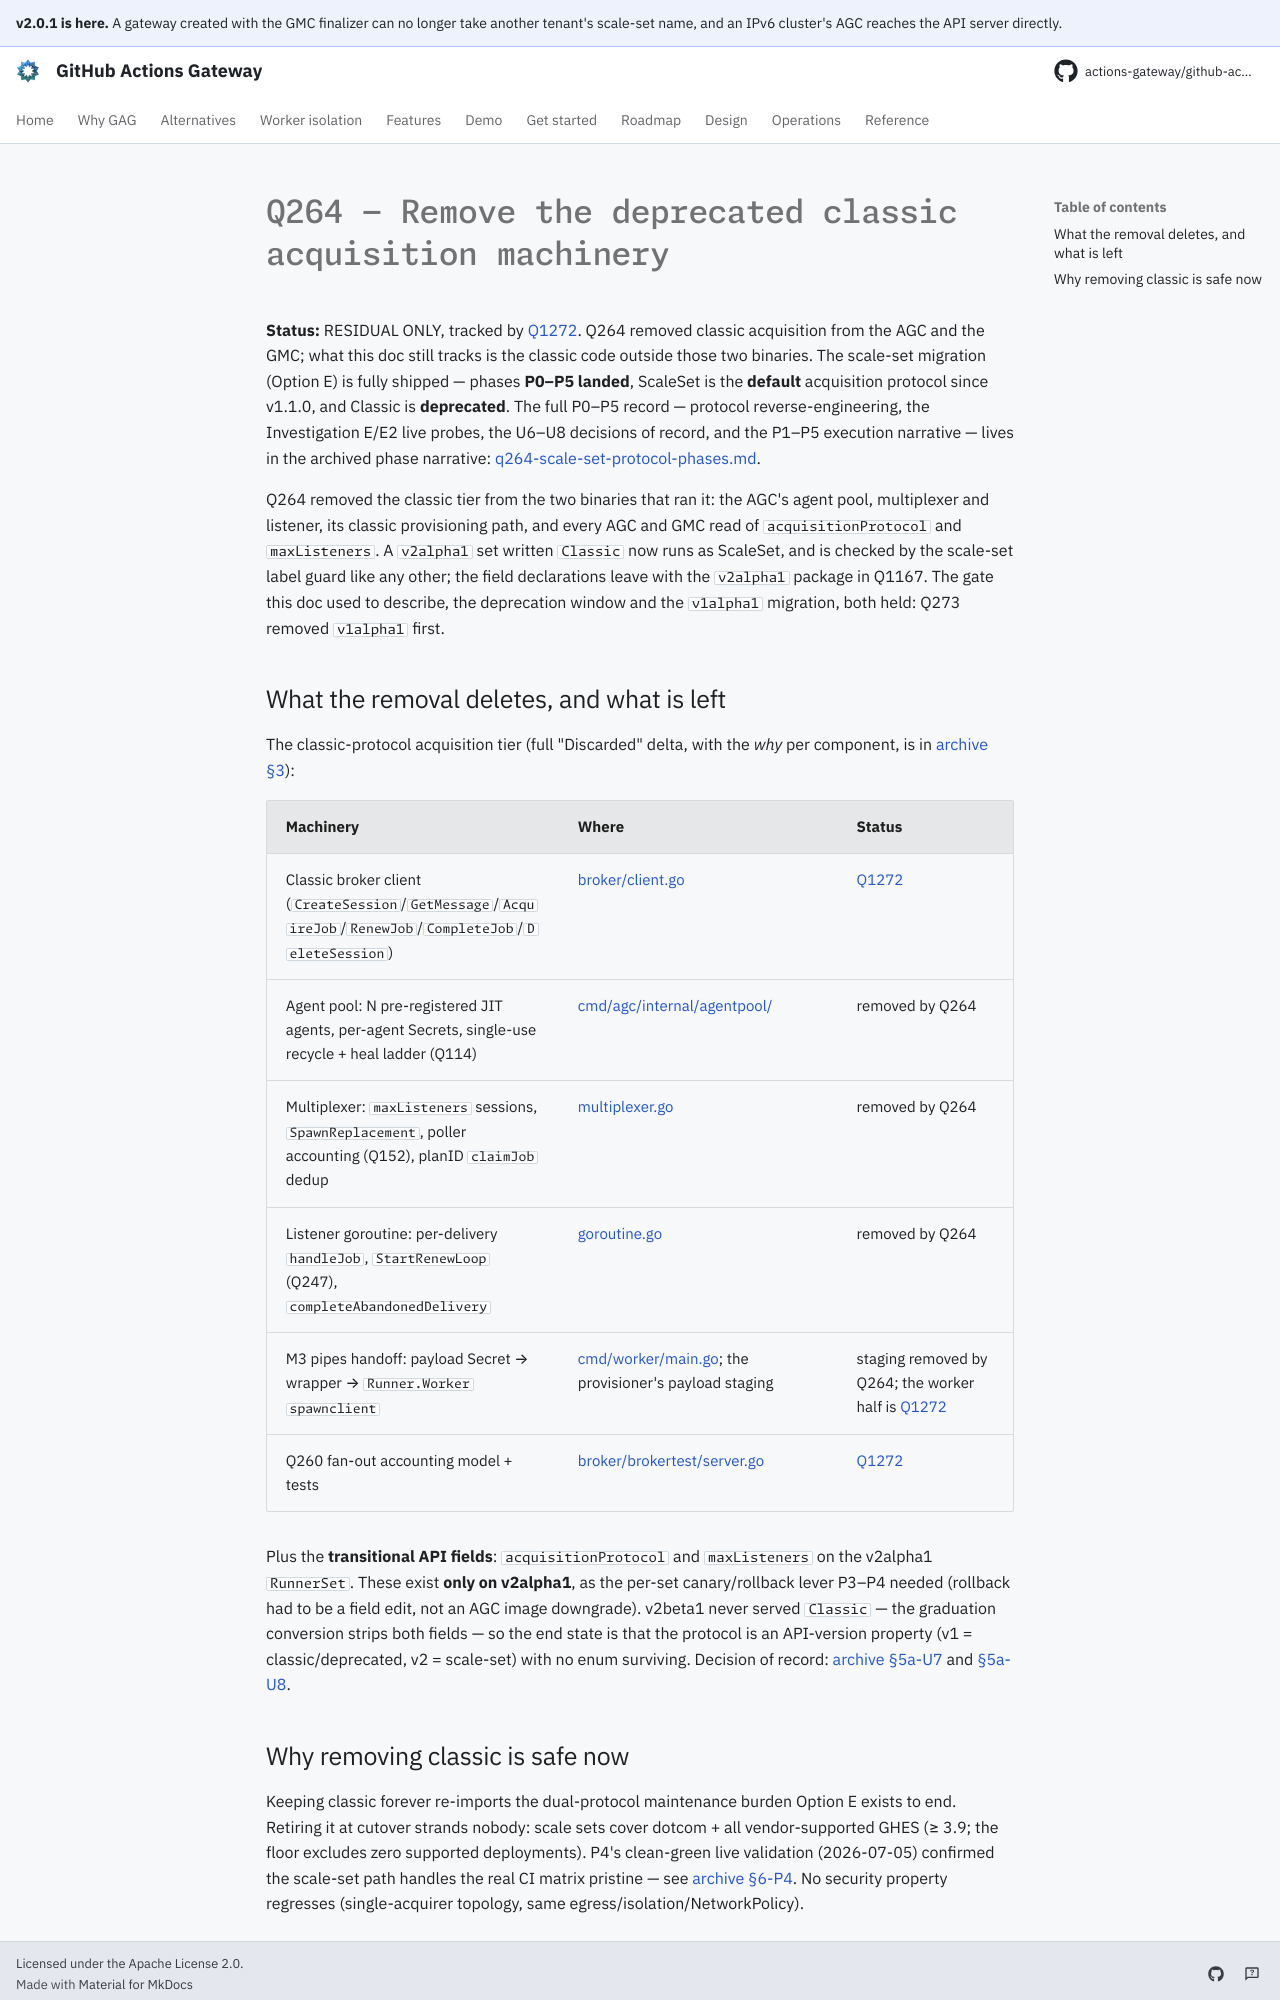

repository: actions-gateway/github-actions-gateway · page: dev/plan/q264-scale-set-protocol/index.html · generator: mkdocs

# Q264 — Remove the deprecated classic acquisition machinery

**Status:** RESIDUAL ONLY, tracked by [Q1272](../queue/Q1272.md).
Q264 removed classic acquisition from the AGC and the GMC; what this doc still tracks is the classic code outside those two binaries.
The scale-set migration (Option E) is fully shipped — phases **P0–P5 landed**, ScaleSet is the **default** acquisition protocol since v1.1.0, and Classic is **deprecated**.
The full P0–P5 record — protocol reverse-engineering, the Investigation E/E2 live probes, the U6–U8 decisions of record, and the P1–P5 execution narrative — lives in the archived phase narrative: [q264-scale-set-protocol-phases.md](archive/q264-scale-set-protocol-phases.md).

Q264 removed the classic tier from the two binaries that ran it: the AGC's agent pool, multiplexer and listener, its classic provisioning path, and every AGC and GMC read of `acquisitionProtocol` and `maxListeners`.
A `v2alpha1` set written `Classic` now runs as ScaleSet, and is checked by the scale-set label guard like any other; the field declarations leave with the `v2alpha1` package in Q1167.
The gate this doc used to describe, the deprecation window and the `v1alpha1` migration, both held: Q273 removed `v1alpha1` first.

## What the removal deletes, and what is left

The classic-protocol acquisition tier (full "Discarded" delta, with the *why* per component, is in [archive §3](archive/q264-scale-set-protocol-phases.md#discarded-the-classic-protocol-acquisition-tier)):

| Machinery | Where | Status |
|---|---|---|
| Classic broker client (`CreateSession`/`GetMessage`/`AcquireJob`/`RenewJob`/`CompleteJob`/`DeleteSession`) | [broker/client.go](../../broker/client.go) | [Q1272](../queue/Q1272.md) |
| Agent pool: N pre-registered JIT agents, per-agent Secrets, single-use recycle + heal ladder (Q114) | [cmd/agc/internal/agentpool/](https://github.com/actions-gateway/github-actions-gateway/blob/abb6fcd7f/cmd/agc/internal/agentpool/pool.go) | removed by Q264 |
| Multiplexer: `maxListeners` sessions, `SpawnReplacement`, poller accounting (Q152), planID `claimJob` dedup | [multiplexer.go](https://github.com/actions-gateway/github-actions-gateway/blob/abb6fcd7f/cmd/agc/internal/listener/multiplexer.go) | removed by Q264 |
| Listener goroutine: per-delivery `handleJob`, `StartRenewLoop` (Q247), `completeAbandonedDelivery` | [goroutine.go](https://github.com/actions-gateway/github-actions-gateway/blob/abb6fcd7f/cmd/agc/internal/listener/goroutine.go) | removed by Q264 |
| M3 pipes handoff: payload Secret → wrapper → `Runner.Worker spawnclient` | [cmd/worker/main.go](../../cmd/worker/main.go); the provisioner's payload staging | staging removed by Q264; the worker half is [Q1272](../queue/Q1272.md) |
| Q260 fan-out accounting model + tests | [broker/brokertest/server.go](../../broker/brokertest/server.go) | [Q1272](../queue/Q1272.md) |

Plus the **transitional API fields**: `acquisitionProtocol` and `maxListeners` on the v2alpha1 `RunnerSet`.
These exist **only on v2alpha1**, as the per-set canary/rollback lever P3–P4 needed (rollback had to be a field edit, not an AGC image downgrade). v2beta1 never served `Classic` — the graduation conversion strips both fields — so the end state is that the protocol is an API-version property (v1 = classic/deprecated, v2 = scale-set) with no enum surviving.
Decision of record: [archive §5a-U7](archive/q264-scale-set-protocol-phases.md#u7--where-the-protocol-selector-lives) and [§5a-U8](archive/q264-scale-set-protocol-phases.md#u8--support-matrix-policy).
